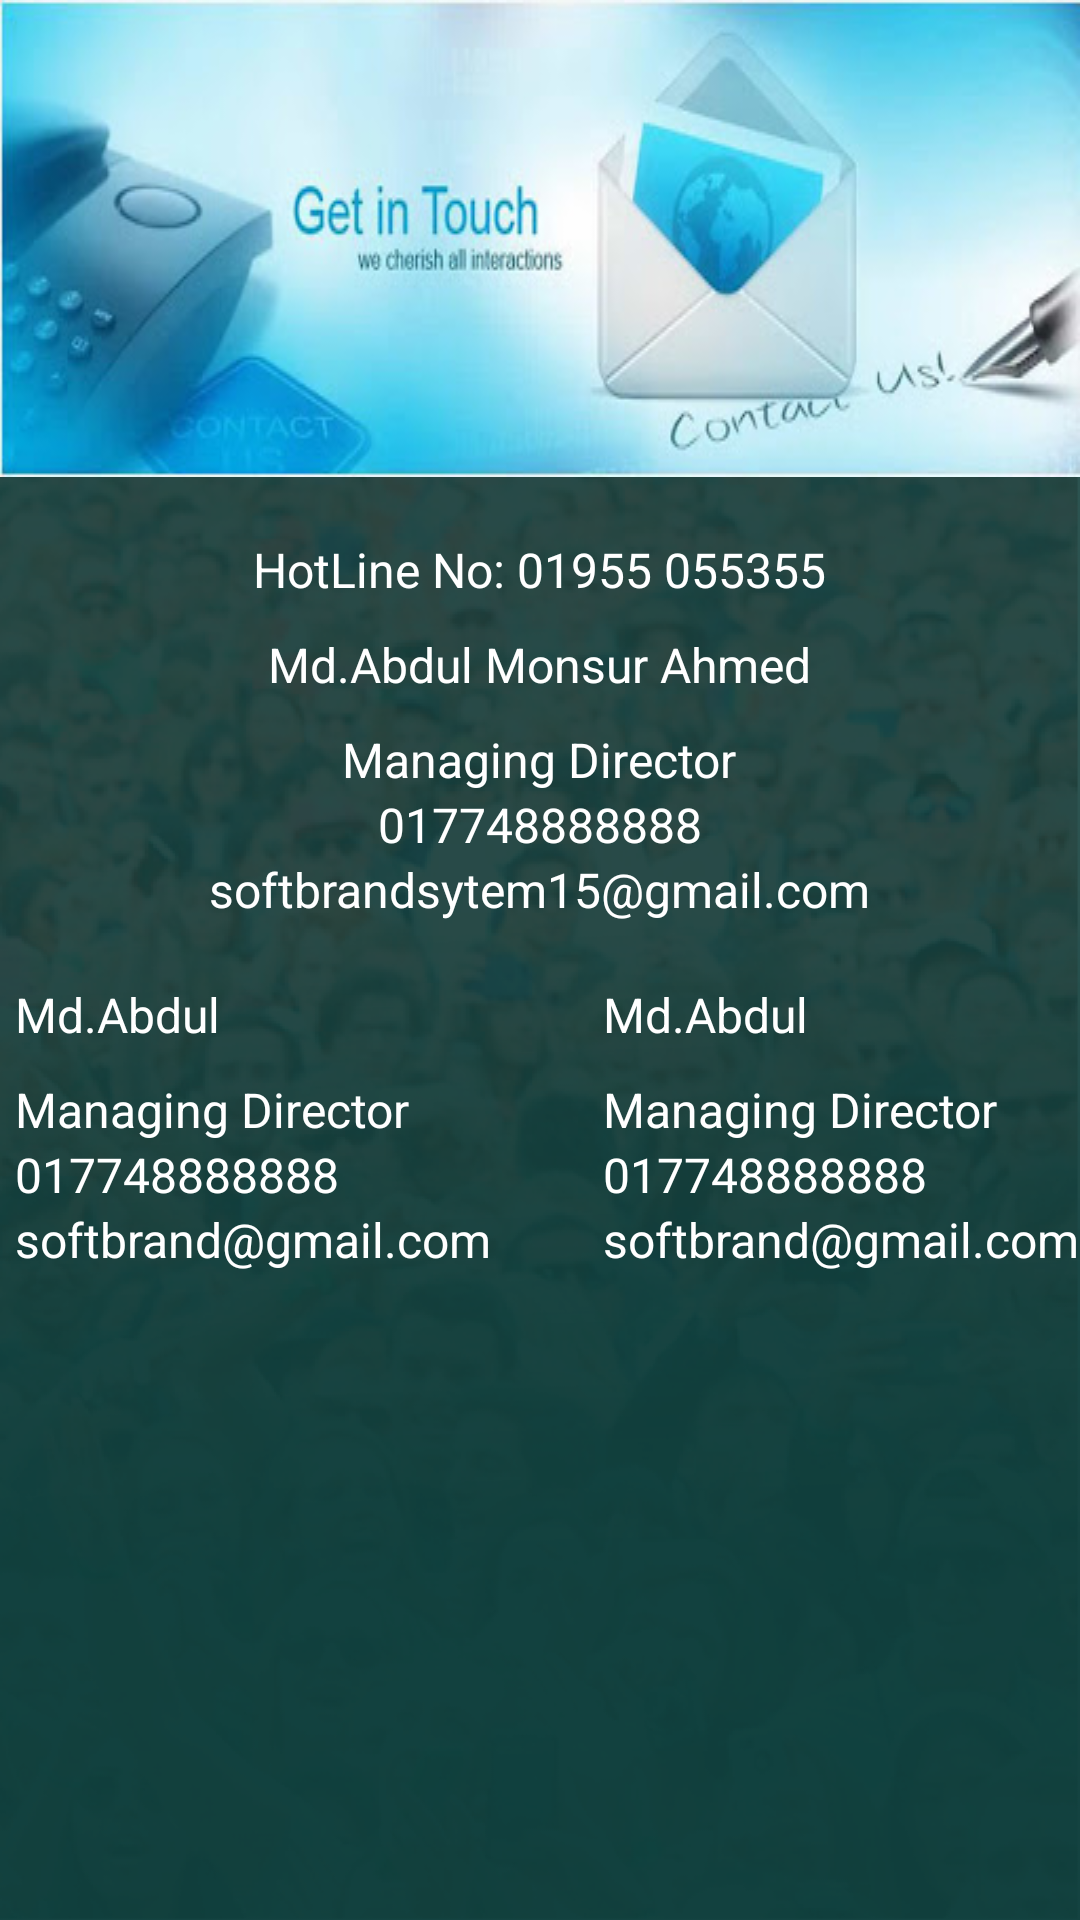

Write the Android layout XML for this screen, with the resource values it uses.
<!-- AndroidManifest.xml: application theme AppTheme -->
<!-- res/layout/activity_contact_us.xml -->
<?xml version="1.0" encoding="utf-8"?>
<LinearLayout
    xmlns:android="http://schemas.android.com/apk/res/android"
    xmlns:app="http://schemas.android.com/apk/res-auto"
    xmlns:tools="http://schemas.android.com/tools"
    android:layout_width="match_parent"
    android:layout_height="match_parent"
    android:orientation="vertical"
    android:background="@drawable/ic_main_bg"
    tools:context=".ContactUsActivity">

    <LinearLayout
        android:layout_width="match_parent"
        android:layout_height="wrap_content"
        android:orientation="vertical"
        android:gravity="center"
        >
        <ImageView
            android:layout_width="wrap_content"
            android:layout_height="wrap_content"
            android:background="@drawable/ic_contact_us_head"
            />
        
       <TextView
           android:layout_width="wrap_content"
           android:layout_height="wrap_content"
           android:text="HotLine No: 01955 055355"
           android:textColor="@color/color_white"
           android:layout_marginTop="20dp"
           android:textSize="16sp"
           />
    </LinearLayout>

    <LinearLayout
        android:layout_width="match_parent"
        android:layout_height="wrap_content"
        android:orientation="vertical"
        android:layout_marginTop="10dp"
        android:gravity="center"
        >
        <TextView
            android:layout_width="wrap_content"
            android:layout_height="wrap_content"
            android:text="Md.Abdul Monsur Ahmed"
            android:textColor="@color/color_white"
            android:textSize="16sp"
            />

        <TextView
            android:layout_width="wrap_content"
            android:layout_height="wrap_content"
            android:text="Managing Director"
            android:textColor="@color/color_white"
            android:textSize="16sp"
            android:layout_marginTop="10dp"
            />

        <TextView
            android:layout_width="wrap_content"
            android:layout_height="wrap_content"
            android:text="017748888888"
            android:textColor="@color/color_white"
            android:textSize="16sp"
            />
        <TextView
            android:layout_width="wrap_content"
            android:layout_height="wrap_content"
            android:text="softbrandsytem15@gmail.com"
            android:textColor="@color/color_white"
            android:textSize="16sp"
            />
    </LinearLayout>

 <RelativeLayout
     android:layout_width="match_parent"
     android:layout_height="wrap_content"
     android:layout_marginTop="10dp"
     >
     <LinearLayout
         android:layout_width="wrap_content"
         android:layout_height="wrap_content"
         android:orientation="vertical"
         android:layout_marginTop="10dp"
         android:layout_marginLeft="05dp"
         >
         <TextView
             android:layout_width="wrap_content"
             android:layout_height="wrap_content"
             android:text="Md.Abdul "
             android:textColor="@color/color_white"
             android:textSize="16sp"
             />

         <TextView
             android:layout_width="wrap_content"
             android:layout_height="wrap_content"
             android:text="Managing Director"
             android:textColor="@color/color_white"
             android:textSize="16sp"
             android:layout_marginTop="10dp"
             />

         <TextView
             android:layout_width="wrap_content"
             android:layout_height="wrap_content"
             android:text="017748888888"
             android:textColor="@color/color_white"
             android:textSize="16sp"
             />
         <TextView
             android:layout_width="wrap_content"
             android:layout_height="wrap_content"
             android:text="softbrand@gmail.com"
             android:textColor="@color/color_white"
             android:textSize="16sp"
             />
     </LinearLayout>
     <LinearLayout
         android:layout_width="wrap_content"
         android:layout_height="wrap_content"
         android:orientation="vertical"
         android:layout_marginTop="10dp"
        android:layout_alignParentRight="true"
         >
         <TextView
             android:layout_width="wrap_content"
             android:layout_height="wrap_content"
             android:text="Md.Abdul "
             android:textColor="@color/color_white"
             android:textSize="16sp"
             />

         <TextView
             android:layout_width="wrap_content"
             android:layout_height="wrap_content"
             android:text="Managing Director"
             android:textColor="@color/color_white"
             android:textSize="16sp"
             android:layout_marginTop="10dp"
             />

         <TextView
             android:layout_width="wrap_content"
             android:layout_height="wrap_content"
             android:text="017748888888"
             android:textColor="@color/color_white"
             android:textSize="16sp"
             />
         <TextView
             android:layout_width="wrap_content"
             android:layout_height="wrap_content"
             android:text="softbrand@gmail.com"
             android:textColor="@color/color_white"
             android:textSize="16sp"
             />
     </LinearLayout>
 </RelativeLayout>
    <LinearLayout
        android:layout_width="match_parent"
        android:layout_height="wrap_content"
        android:gravity="center"
        android:layout_marginTop="20dp"
        >
        <ImageView
            android:layout_width="100dp"
            android:layout_height="100dp"
            android:background="@drawable/ic_google_icon"
            />
    </LinearLayout>


</LinearLayout>
<!-- resources referenced by this layout -->
<resources>
  <color name="color_white">#fff</color>
  <!-- drawable ic_contact_us_head: jpg bitmap (drawable, 20587 bytes) -->
  <!-- drawable ic_main_bg: png bitmap (drawable, 266815 bytes) -->
  <style name="AppTheme" parent="Theme.MaterialComponents.Light.NoActionBar">
          
          <item name="colorPrimary">@color/toolbar_color</item>
          <item name="colorPrimaryDark">@color/toolbar_color</item>
          <item name="colorAccent">@color/colorAccent</item>
      </style>
  <color name="toolbar_color">#2F504E</color>
  <color name="colorAccent">#D81B60</color>
</resources>
